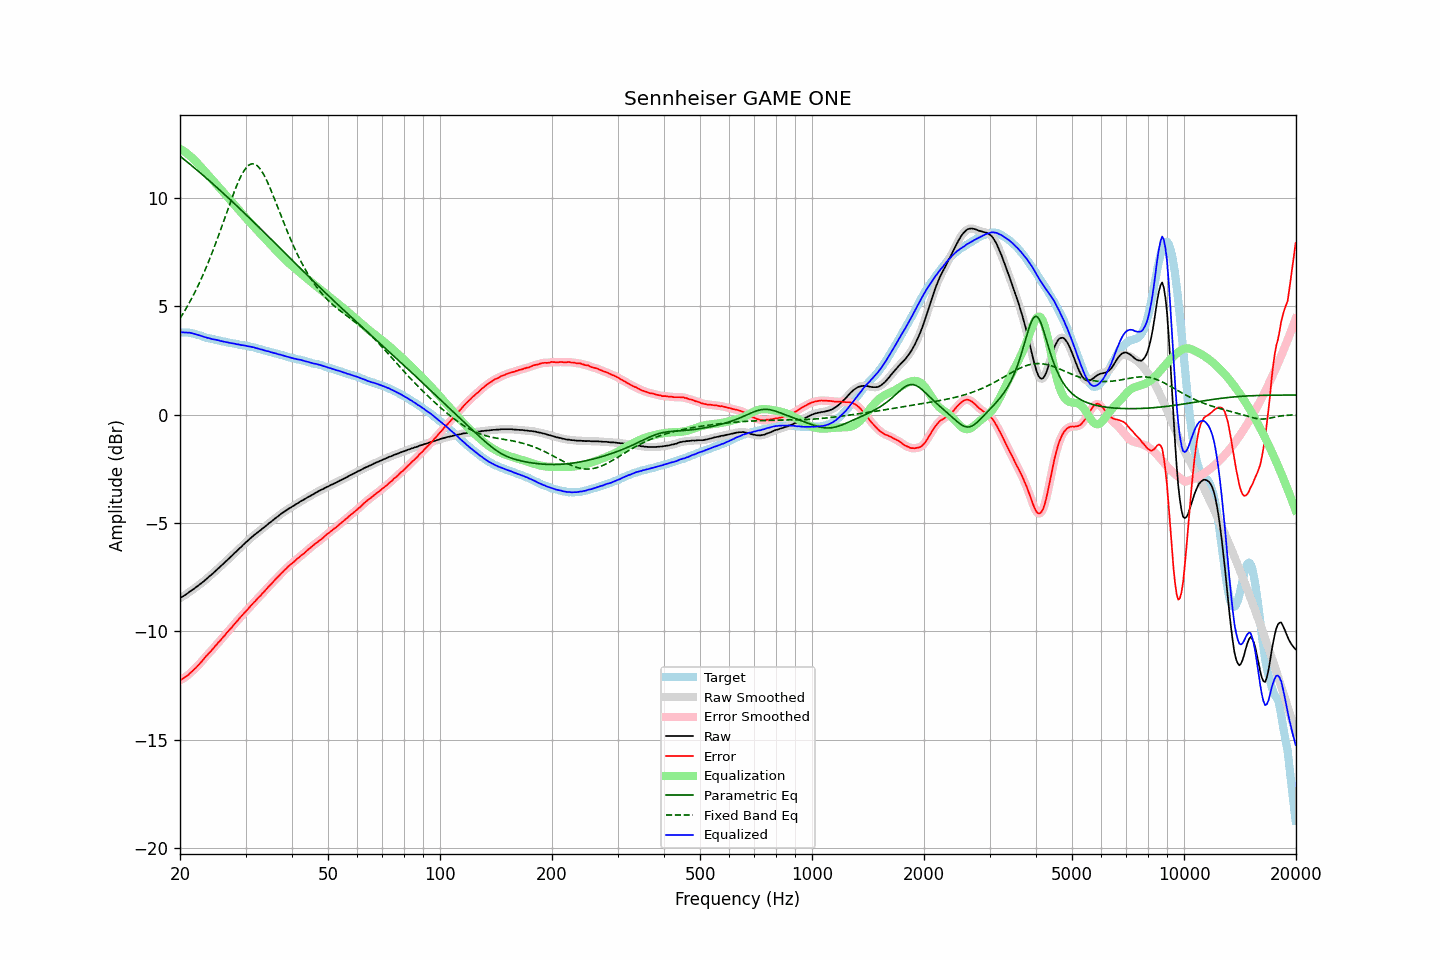

Data behind this chart, as committed beside it:
frequency, raw, error, smoothed, error_smoothed, equalization, parametric_eq, fixed_band_eq, equalized_raw, equalized_smoothed, target
20.00, -8.47, -12.27, -8.47, -12.26, 12.27, 11.93, 4.44, 3.79, 3.80, 3.79
20.20, -8.42, -12.22, -8.43, -12.22, 12.22, 11.87, 4.56, 3.80, 3.80, 3.79
20.40, -8.38, -12.18, -8.38, -12.18, 12.18, 11.81, 4.67, 3.79, 3.79, 3.79
20.61, -8.33, -12.13, -8.33, -12.13, 12.13, 11.75, 4.80, 3.79, 3.79, 3.79
20.81, -8.28, -12.08, -8.28, -12.08, 12.07, 11.69, 4.92, 3.79, 3.79, 3.79
21.02, -8.23, -12.03, -8.23, -12.02, 12.01, 11.63, 5.06, 3.78, 3.78, 3.79
21.23, -8.17, -11.95, -8.18, -11.95, 11.95, 11.57, 5.19, 3.78, 3.78, 3.77
21.44, -8.12, -11.89, -8.12, -11.89, 11.89, 11.51, 5.33, 3.77, 3.76, 3.76
21.66, -8.07, -11.82, -8.07, -11.82, 11.82, 11.45, 5.47, 3.75, 3.75, 3.74
21.87, -8.02, -11.75, -8.02, -11.75, 11.75, 11.38, 5.61, 3.73, 3.73, 3.72
22.09, -7.96, -11.68, -7.97, -11.67, 11.67, 11.32, 5.76, 3.71, 3.71, 3.71
22.31, -7.91, -11.60, -7.91, -11.60, 11.59, 11.26, 5.91, 3.68, 3.68, 3.68
22.54, -7.85, -11.52, -7.85, -11.52, 11.51, 11.20, 6.07, 3.66, 3.66, 3.66
22.76, -7.79, -11.44, -7.80, -11.44, 11.43, 11.13, 6.23, 3.64, 3.64, 3.64
22.99, -7.73, -11.35, -7.74, -11.35, 11.35, 11.07, 6.40, 3.62, 3.61, 3.61
23.22, -7.68, -11.27, -7.68, -11.26, 11.27, 11.00, 6.57, 3.58, 3.59, 3.58
23.45, -7.61, -11.17, -7.62, -11.17, 11.18, 10.94, 6.74, 3.57, 3.57, 3.55
23.69, -7.55, -11.10, -7.55, -11.09, 11.10, 10.87, 6.92, 3.54, 3.55, 3.54
23.92, -7.48, -11.01, -7.49, -11.01, 11.01, 10.81, 7.10, 3.53, 3.53, 3.52
24.16, -7.42, -10.94, -7.42, -10.93, 10.93, 10.74, 7.29, 3.51, 3.51, 3.51
24.40, -7.36, -10.86, -7.36, -10.85, 10.85, 10.68, 7.47, 3.48, 3.49, 3.49
24.65, -7.29, -10.77, -7.29, -10.77, 10.76, 10.61, 7.67, 3.47, 3.47, 3.47
24.89, -7.22, -10.68, -7.22, -10.68, 10.68, 10.55, 7.87, 3.46, 3.46, 3.45
25.14, -7.15, -10.60, -7.15, -10.59, 10.60, 10.48, 8.07, 3.44, 3.44, 3.44
25.39, -7.08, -10.51, -7.09, -10.51, 10.51, 10.41, 8.27, 3.43, 3.43, 3.42
25.65, -7.02, -10.44, -7.02, -10.43, 10.43, 10.34, 8.48, 3.40, 3.41, 3.41
25.91, -6.95, -10.34, -6.95, -10.34, 10.34, 10.28, 8.68, 3.39, 3.39, 3.38
26.16, -6.88, -10.26, -6.88, -10.26, 10.26, 10.21, 8.89, 3.37, 3.37, 3.37
26.43, -6.81, -10.18, -6.81, -10.17, 10.17, 10.14, 9.10, 3.36, 3.36, 3.36
26.69, -6.74, -10.08, -6.74, -10.08, 10.09, 10.07, 9.31, 3.34, 3.34, 3.33
26.96, -6.67, -10.00, -6.67, -10.00, 10.00, 10.00, 9.52, 3.33, 3.33, 3.32
27.23, -6.60, -9.92, -6.60, -9.92, 9.92, 9.93, 9.73, 3.31, 3.31, 3.31
27.50, -6.53, -9.84, -6.53, -9.83, 9.83, 9.87, 9.94, 3.30, 3.30, 3.30
27.77, -6.46, -9.75, -6.46, -9.75, 9.74, 9.80, 10.14, 3.28, 3.28, 3.28
28.05, -6.38, -9.66, -6.39, -9.66, 9.66, 9.73, 10.33, 3.27, 3.27, 3.27
28.33, -6.32, -9.58, -6.32, -9.57, 9.57, 9.66, 10.52, 3.25, 3.26, 3.25
28.62, -6.24, -9.49, -6.25, -9.49, 9.49, 9.59, 10.70, 3.24, 3.24, 3.24
28.90, -6.17, -9.40, -6.18, -9.40, 9.40, 9.52, 10.86, 3.23, 3.23, 3.22
29.19, -6.11, -9.32, -6.11, -9.32, 9.32, 9.45, 11.02, 3.21, 3.22, 3.20
29.48, -6.03, -9.24, -6.03, -9.24, 9.24, 9.37, 11.15, 3.20, 3.20, 3.20
29.78, -5.96, -9.16, -5.97, -9.16, 9.15, 9.30, 11.28, 3.19, 3.19, 3.19
30.08, -5.89, -9.08, -5.90, -9.08, 9.07, 9.23, 11.37, 3.18, 3.18, 3.18
30.38, -5.83, -9.00, -5.83, -9.00, 8.99, 9.16, 11.46, 3.16, 3.16, 3.16
30.68, -5.76, -8.92, -5.76, -8.91, 8.91, 9.09, 11.52, 3.15, 3.15, 3.15
30.99, -5.69, -8.82, -5.70, -8.83, 8.83, 9.02, 11.56, 3.14, 3.13, 3.12
31.30, -5.63, -8.75, -5.63, -8.75, 8.75, 8.94, 11.57, 3.12, 3.12, 3.11
31.61, -5.56, -8.67, -5.57, -8.67, 8.67, 8.87, 11.57, 3.11, 3.10, 3.10
31.93, -5.51, -8.60, -5.51, -8.59, 8.59, 8.80, 11.54, 3.08, 3.08, 3.08
32.24, -5.45, -8.51, -5.45, -8.51, 8.51, 8.73, 11.49, 3.06, 3.06, 3.05
32.57, -5.39, -8.43, -5.40, -8.43, 8.43, 8.65, 11.41, 3.04, 3.04, 3.03
32.89, -5.34, -8.37, -5.34, -8.35, 8.35, 8.58, 11.33, 3.01, 3.02, 3.02
33.22, -5.27, -8.27, -5.28, -8.28, 8.27, 8.51, 11.21, 3.00, 3.00, 2.99
33.55, -5.22, -8.21, -5.22, -8.20, 8.20, 8.44, 11.09, 2.97, 2.97, 2.98
33.89, -5.16, -8.12, -5.16, -8.12, 8.12, 8.36, 10.95, 2.95, 2.96, 2.95
34.23, -5.10, -8.04, -5.10, -8.04, 8.04, 8.29, 10.80, 2.93, 2.93, 2.93
34.57, -5.03, -7.95, -5.04, -7.95, 7.96, 8.22, 10.63, 2.92, 2.92, 2.91
34.92, -4.98, -7.88, -4.98, -7.87, 7.88, 8.14, 10.46, 2.89, 2.89, 2.89
35.27, -4.92, -7.80, -4.92, -7.80, 7.80, 8.07, 10.28, 2.87, 2.87, 2.87
35.62, -4.86, -7.72, -4.86, -7.72, 7.72, 7.99, 10.10, 2.85, 2.85, 2.85
35.97, -4.80, -7.64, -4.80, -7.64, 7.64, 7.92, 9.91, 2.83, 2.83, 2.83
... 635 more rows
